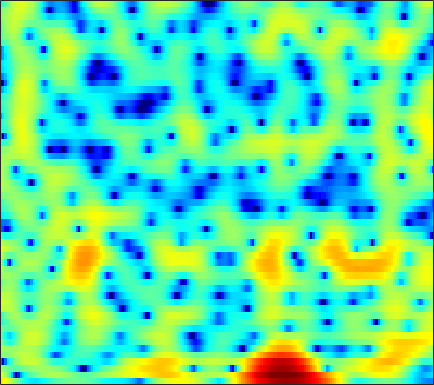

The file beside this chart, header and first rows:
7.2374, 6.3871, 5.2218, 4.0352, 3.1322, 1.9163, 0.68581, -0.24445, -1.4756, -2.7151, -3.9367, -4.8034, -5.8045, -6.5322, -6.8614, -7.0506, -7.0164, -6.853, -6.4997, -5.9876, -5.3593, -4.8512, -4.1673, -3.51
5.013, 3.539, 1.316, -1.327, -3.734, -7.946, -14.81, -25.45, -16.17, -10.34, -7.226, -5.625, -4.013, -2.785, -2.035, -1.207, -0.5252, -0.08816, 0.4097, 0.8243, 1.168, 1.383, 1.614, 1.783
1.432, 0.6426, -0.2729, -1.006, -1.422, -1.796, -1.95, -1.914, -1.686, -1.309, -0.858, -0.5155, -0.07281, 0.3291, 0.5893, 0.8741, 1.091, 1.206, 1.297, 1.312, 1.248, 1.156, 0.9879, 0.7633
-12.4, -19.91, -12.15, -6.744, -4.3, -2.057, -0.4992, 0.3924, 1.326, 2.043, 2.587, 2.887, 3.157, 3.281, 3.271, 3.12, 2.817, 2.491, 1.934, 1.218, 0.3332, -0.4236, -1.52, -2.633
0.5563, 0.31, 0.2452, 0.4312, 0.6953, 1.138, 1.603, 1.927, 2.3, 2.592, 2.792, 2.875, 2.885, 2.765, 2.575, 2.173, 1.58, 1.007, 0.0484, -1.179, -2.72, -4.131, -6.44, -9.354
1.938, 1.545, 1.138, 0.8722, 0.7789, 0.7987, 0.9618, 1.149, 1.436, 1.72, 1.947, 2.062, 2.128, 2.083, 1.966, 1.684, 1.25, 0.8246, 0.1344, -0.6943, -1.637, -2.397, -3.438, -4.449
0.2619, -1.11, -2.98, -4.48, -4.888, -4.21, -2.732, -1.535, -0.08654, 1.11, 2.044, 2.581, 3.086, 3.375, 3.466, 3.425, 3.199, 2.911, 2.379, 1.682, 0.8241, 0.07113, -1.082, -2.423
-1.091, -2.698, -5.086, -7.286, -7.862, -6.46, -4.125, -2.51, -0.7318, 0.6542, 1.724, 2.354, 2.985, 3.392, 3.555, 3.615, 3.496, 3.286, 2.859, 2.263, 1.489, 0.794, -0.2884, -1.558
-1.044, -1.406, -1.688, -1.736, -1.629, -1.299, -0.7852, -0.3219, 0.328, 0.9381, 1.463, 1.792, 2.14, 2.39, 2.496, 2.533, 2.452, 2.307, 1.998, 1.543, 0.9395, 0.3929, -0.461, -1.445
-5.088, -4.112, -2.734, -1.53, -0.7909, -0.03038, 0.5165, 0.8155, 1.119, 1.346, 1.506, 1.595, 1.695, 1.818, 1.917, 2.039, 2.126, 2.151, 2.095, 1.904, 1.552, 1.164, 0.4589, -0.4735
-4.688, -2.943, -1.061, 0.2207, 0.8806, 1.421, 1.59, 1.474, 1.027, 0.316, -0.5602, -1.23, -1.946, -2.064, -1.675, -0.7606, 0.2623, 0.9543, 1.667, 2.111, 2.29, 2.245, 1.947, 1.39
2.762, 2.706, 2.713, 2.66, 2.514, 2.163, 1.592, 0.9685, -0.2437, -2.047, -4.669, -7.526, -13.98, -17.82, -11.31, -6.187, -3.144, -1.571, -0.09252, 0.8787, 1.44, 1.639, 1.655, 1.399
3.825, 3.569, 3.227, 2.875, 2.552, 1.999, 1.314, 0.7417, -0.1143, -1.102, -2.146, -2.832, -3.495, -3.659, -3.41, -2.737, -1.883, -1.23, -0.4551, 0.1642, 0.5602, 0.7046, 0.6912, 0.4202
2.863, 2.736, 2.525, 2.267, 2.029, 1.601, 1.016, 0.4987, -0.2192, -0.9493, -1.657, -2.09, -2.453, -2.549, -2.415, -2.019, -1.454, -0.986, -0.3809, 0.1521, 0.5554, 0.7561, 0.8527, 0.7515
0.037, 0.628, 1.149, 1.327, 1.286, 1.016, 0.4359, -0.236, -1.407, -2.827, -4.506, -5.849, -7.177, -7.283, -6.473, -4.86, -3.23, -2.161, -0.9675, -0.05148, 0.6595, 1.071, 1.466, 1.723
-1.908, -0.7039, 0.3327, 0.8382, 0.9047, 0.6639, 0.1386, -0.4974, -1.791, -3.639, -6.18, -8.863, -13.12, -13.37, -10.21, -6.619, -4.165, -2.856, -1.575, -0.6869, -0.06917, 0.2649, 0.6456, 1.015
1.219, 1.203, 1.124, 1.077, 0.9899, 0.7516, 0.449, 0.2199, -0.2262, -0.8471, -1.488, -1.935, -2.301, -2.369, -2.234, -1.875, -1.496, -1.298, -1.239, -1.435, -1.918, -2.437, -3.128, -3.471
2.298, 1.361, 0.1032, -0.8049, -1.062, -0.9342, -0.5717, -0.2055, 0.332, 0.7027, 0.9367, 1.039, 1.091, 1.115, 1.095, 0.9726, 0.7081, 0.3916, -0.3061, -1.393, -3.054, -4.85, -8.691, -16.81
1.216, -1.173, -5.827, -14.83, -17.06, -8.165, -3.886, -2.068, -0.4727, 0.6404, 1.324, 1.669, 1.915, 2.019, 2.027, 1.926, 1.689, 1.413, 0.8961, 0.1599, -0.732, -1.488, -2.497, -3.184
3.248, 1.854, -0.03255, -1.587, -1.972, -1.74, -1.086, -0.4234, 0.1865, 0.5233, 0.6951, 0.7441, 0.7756, 0.757, 0.7609, 0.839, 0.9497, 0.9914, 0.9927, 0.8245, 0.4428, 0.02355, -0.6799, -1.57
4.864, 4.096, 3.273, 2.503, 2.031, 1.649, 1.225, 0.9092, 0.4847, -0.24, -1.19, -2.137, -3.426, -4.39, -4.463, -3.575, -2.165, -1.162, -0.1236, 0.5463, 0.7856, 0.7095, 0.2124, -0.8118
2.538, 1.976, 1.447, 1.058, 0.7341, 0.4443, 0.1801, -0.2094, -0.8328, -1.766, -3.293, -5.076, -8.709, -14.86, -16.76, -9.68, -5.231, -3.034, -1.006, 0.3146, 1.162, 1.528, 1.685, 1.561
-3.973, -4.438, -4.967, -4.856, -4.498, -3.962, -3.223, -2.779, -2.508, -2.409, -2.613, -2.879, -3.35, -3.561, -3.445, -2.823, -1.865, -1.083, -0.07227, 0.8075, 1.509, 1.921, 2.34, 2.635
-12.89, -14.39, -18.34, -18.98, -14.54, -9.655, -6.735, -5.047, -3.402, -2.398, -1.715, -1.347, -1.039, -0.8557, -0.7099, -0.5176, -0.2709, -0.03702, 0.3123, 0.7442, 1.223, 1.595, 2.115, 2.591
-12.56, -12.31, -12.4, -11.42, -9.783, -7.314, -4.864, -3.499, -1.932, -0.848, -0.1454, 0.1541, 0.3603, 0.2882, 0.1038, -0.3261, -0.8798, -1.286, -1.678, -1.66, -1.088, -0.4021, 0.6652, 1.671
-6.648, -6.11, -5.061, -4.117, -3.227, -2.069, -0.9859, -0.1966, 0.5692, 1.186, 1.533, 1.584, 1.389, 0.8723, 0.1937, -1.136, -3.195, -5.458, -10.06, -14.8, -9.342, -5.509, -2.123, 0.121
-4.824, -3.772, -2.629, -1.514, -0.8587, 0.007925, 0.6701, 1.102, 1.54, 1.78, 1.846, 1.788, 1.476, 0.9274, 0.3395, -0.7106, -2.075, -3.265, -4.769, -5.409, -4.478, -3.188, -1.474, -0.03736
-3.854, -2.708, -1.518, -0.6107, -0.04542, 0.4746, 0.9154, 1.093, 1.279, 1.312, 1.226, 1.1, 0.8698, 0.5561, 0.3019, -0.07013, -0.4101, -0.6284, -0.7819, -0.7235, -0.4563, -0.1586, 0.2793, 0.6663
-0.9505, -0.524, 0.0399, 0.3716, 0.5948, 0.7071, 0.7452, 0.6729, 0.4897, 0.2328, -0.08624, -0.3688, -0.6829, -0.923, -1.021, -1.01, -0.8362, -0.6203, -0.2533, 0.1743, 0.5766, 0.8464, 1.154, 1.316
1.549, 1.48, 1.33, 1.116, 0.8773, 0.5549, 0.0674, -0.2883, -0.9468, -1.683, -2.53, -3.279, -4.292, -5.053, -5.253, -4.781, -3.709, -2.719, -1.438, -0.318, 0.5991, 1.141, 1.687, 2.014
2.64, 2.24, 1.513, 0.7524, 0.06706, -0.8199, -1.716, -2.342, -3.129, -4.084, -5.377, -6.718, -9.662, -15.34, -25.09, -14.98, -8.354, -5.423, -2.705, -0.8126, 0.5676, 1.35, 2.089, 2.577
2.665, 1.945, 0.7187, -0.9134, -2.37, -4.647, -6.519, -7.302, -6.937, -6.206, -5.831, -5.813, -6.198, -6.648, -6.639, -5.668, -4.005, -2.645, -1.058, 0.2509, 1.238, 1.811, 2.36, 2.722
2.52, 1.864, 0.651, -1.288, -3.258, -7.334, -13.8, -15.76, -9.817, -5.948, -3.689, -2.671, -1.732, -1.098, -0.6969, -0.1852, 0.3117, 0.6623, 1.083, 1.418, 1.637, 1.722, 1.777, 1.763
2.058, 1.973, 1.635, 0.9188, 0.3663, -0.5716, -1.098, -1.277, -0.9173, -0.2727, 0.4724, 0.9385, 1.413, 1.692, 1.794, 1.75, 1.57, 1.306, 0.8656, 0.2636, -0.4052, -0.9313, -1.559, -2.101
1.08, 1.462, 1.694, 1.872, 1.913, 2.028, 2.13, 2.242, 2.438, 2.654, 2.771, 2.853, 2.804, 2.583, 2.267, 1.645, 0.749, -0.1042, -1.56, -3.377, -5.498, -7.155, -9.222, -10.39
-0.1011, 0.1392, 0.5652, 1.147, 1.559, 2.212, 2.733, 3.133, 3.499, 3.749, 3.838, 3.765, 3.493, 2.986, 2.43, 1.453, 0.1147, -1.133, -3.262, -6.026, -9.939, -14.21, -24.45, -25.75
-3.858, -4.272, -3.486, -1.965, -0.5328, 1.036, 2.416, 3.174, 3.951, 4.391, 4.582, 4.499, 4.166, 3.553, 2.929, 1.845, 0.5104, -0.6636, -2.445, -4.443, -6.643, -8.231, -10.15, -11.33
-12.02, -21.96, -12.6, -5.707, -2.783, 0.07632, 2.046, 3.11, 4.119, 4.693, 4.852, 4.766, 4.338, 3.591, 2.835, 1.611, 0.2236, -0.8826, -2.319, -3.602, -4.641, -5.298, -5.914, -6.367
-4.476, -4.492, -3.558, -2, -0.5798, 1.153, 2.589, 3.489, 4.283, 4.738, 4.779, 4.573, 3.928, 2.873, 1.789, -0.03503, -2.289, -4.19, -6.502, -7.767, -7.555, -6.96, -6.089, -5.433
-5.386, -4.132, -2.398, -0.7042, 0.5753, 1.972, 3.17, 3.874, 4.516, 4.829, 4.799, 4.513, 3.764, 2.561, 1.312, -0.9511, -4.107, -7.444, -14.34, -18.85, -12.02, -9.08, -6.778, -5.508
-10.38, -6.889, -3.655, -1.215, 0.145, 1.701, 2.884, 3.535, 4.189, 4.492, 4.506, 4.285, 3.722, 2.83, 1.946, 0.5058, -1.174, -2.476, -4.011, -4.989, -5.298, -5.25, -5.139, -5.107
-5.718, -4.514, -2.751, -1.149, -0.02785, 1.271, 2.304, 2.949, 3.559, 3.929, 4.017, 3.929, 3.596, 3.029, 2.47, 1.596, 0.5969, -0.173, -1.184, -2.146, -3.003, -3.636, -4.524, -5.528
-4.203, -3.387, -2.262, -1.052, -0.123, 0.9694, 1.975, 2.601, 3.234, 3.662, 3.85, 3.846, 3.628, 3.195, 2.748, 1.998, 1.134, 0.4302, -0.5623, -1.563, -2.59, -3.386, -4.512, -5.87
-5.614, -4.766, -3.405, -1.929, -0.894, 0.4813, 1.682, 2.424, 3.244, 3.782, 4.075, 4.101, 3.905, 3.446, 2.935, 2.043, 0.9606, 0.05016, -1.198, -2.362, -3.358, -3.935, -4.591, -5.205
-10.59, -9.277, -6.902, -4.407, -2.579, -0.4782, 1.215, 2.279, 3.36, 4.098, 4.486, 4.553, 4.351, 3.795, 3.128, 1.893, 0.1968, -1.409, -3.965, -6.711, -8.237, -7.856, -6.37, -4.972
-37.35, -22.26, -12.64, -7.375, -4.633, -1.816, 0.342, 1.594, 2.854, 3.721, 4.199, 4.335, 4.19, 3.669, 3.02, 1.758, -0.04732, -1.854, -5.142, -9.796, -13.22, -10.63, -6.653, -4
-12.26, -11.05, -8.822, -6.35, -4.578, -2.446, -0.6958, 0.3715, 1.528, 2.331, 2.836, 3.008, 2.978, 2.666, 2.257, 1.49, 0.508, -0.3227, -1.446, -2.37, -2.779, -2.701, -2.148, -1.371
-8.122, -7.427, -6.251, -4.869, -3.76, -2.396, -1.14, -0.3038, 0.587, 1.256, 1.682, 1.837, 1.861, 1.686, 1.438, 0.9972, 0.4821, 0.08941, -0.3745, -0.695, -0.8104, -0.753, -0.4957, -0.1094
-7.53, -6.921, -5.733, -4.346, -3.319, -2.061, -0.9305, -0.2018, 0.5293, 1.07, 1.366, 1.445, 1.378, 1.123, 0.8238, 0.3155, -0.2513, -0.6706, -1.141, -1.386, -1.359, -1.134, -0.6365, 0.007423
-11.88, -9.831, -6.861, -4.449, -2.997, -1.377, -0.1587, 0.5162, 1.182, 1.538, 1.645, 1.583, 1.29, 0.7721, 0.2397, -0.6877, -1.858, -2.897, -4.332, -5.335, -5.183, -4.249, -2.546, -0.8199
-12.53, -9.508, -5.964, -3.343, -1.8, -0.3219, 0.6651, 1.153, 1.521, 1.551, 1.345, 1.044, 0.4863, -0.2328, -0.8962, -2.016, -3.644, -5.405, -9.13, -17.36, -17.75, -9.911, -4.689, -1.508
-3.926, -3.276, -2.114, -0.9117, -0.1714, 0.5841, 1.026, 1.121, 0.8513, 0.267, -0.6462, -1.475, -2.529, -3.291, -3.617, -3.83, -4.039, -4.276, -4.685, -4.824, -4.214, -3.236, -1.594, 0.01525
-2.179, -1.228, -0.1316, 0.7539, 1.23, 1.633, 1.66, 1.376, 0.539, -0.9144, -3.22, -5.713, -10.4, -13.65, -10.94, -7.149, -4.708, -3.496, -2.352, -1.492, -0.6943, -0.1242, 0.6557, 1.373
-2.589, -0.9964, 0.5806, 1.664, 2.242, 2.622, 2.583, 2.273, 1.519, 0.213, -1.673, -3.442, -5.944, -7.165, -6.509, -4.715, -3.065, -2.133, -1.198, -0.5378, -0.06358, 0.229, 0.5598, 0.8417
-1.102, -0.02056, 1.19, 2.104, 2.591, 2.985, 3.103, 3.015, 2.664, 2.074, 1.312, 0.7017, -0.06999, -0.6522, -0.9153, -1.096, -1.187, -1.256, -1.417, -1.651, -1.945, -2.131, -2.335, -2.397
0.3647, 0.8861, 1.575, 2.219, 2.615, 3.061, 3.354, 3.457, 3.395, 3.181, 2.826, 2.47, 1.908, 1.268, 0.7385, -0.04695, -0.9705, -1.767, -3.033, -4.531, -6.152, -7.333, -8.402, -8.586
-0.3249, 0.07988, 0.8109, 1.626, 2.233, 2.92, 3.438, 3.7, 3.899, 3.896, 3.697, 3.42, 2.897, 2.183, 1.506, 0.4001, -0.9748, -2.246, -4.327, -7.093, -10.99, -15.46, -29.59, -20.45
-4.917, -3.636, -1.669, 0.08894, 1.193, 2.364, 3.232, 3.71, 4.156, 4.341, 4.282, 4.088, 3.619, 2.904, 2.202, 1.045, -0.3884, -1.65, -3.568, -5.731, -8.066, -9.757, -11.36, -11.75
